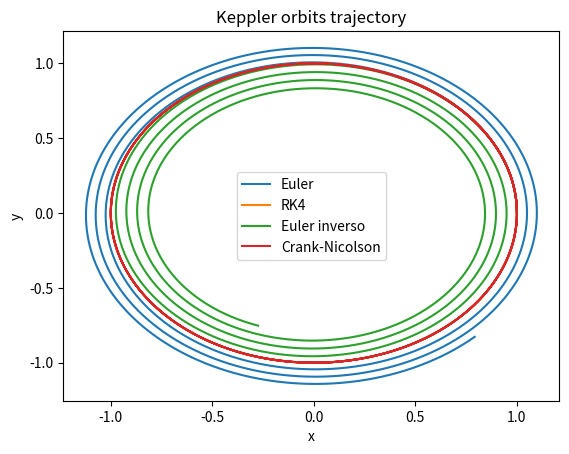

This chart was generated by the following Python code:
from numpy import array, zeros, linspace
import matplotlib.pyplot as plt
from scipy.optimize import newton

#Esquema numérico Euler U_n+1 = U_n + Δt * F_n

def Euler(U, dt, t, F):
    return U + dt * F(U, t)

#Esquema numérico RK4 U_n+1 = U_n + Δt / 6 * (k1 + 2 * k2 + 2 * k3 + k4)

def RK4(U, dt, t, F):
    k1 = F(U, t)
    k2 = F(U + dt * k1 / 2, t + dt / 2)
    k3 = F(U + dt * k2 / 2, t + dt / 2)
    k4 = F(U + dt * k3, t + dt)
    return U + dt / 6 * (k1 + 2 * k2 + 2 * k3 + k4)

#Esquema numérico de Euler inverso U_n+1 = U_n + Δt * F_n+1

def Euler_inverso(U, dt, t, F):
    def G(X):
       return X - U - dt * F(X, t)   
    return newton(G, U)

#Esquema numérico de Crank Nicolson U_n+1 = U_n + Δt / 2 * (F_n+1 + F_n)

def Crank_Nicolson(U, dt, t, F):
    def G(X):
       return X - U - dt / 2 * (F(U, t) + F(X, t))  
    return newton(G, U)

#Problema físico de Keppler

def Keppler(U, t):
    return array([U[2], U[3], - U[0] / (U[0] ** 2 + U[1] ** 2) ** 1.5, - U[1] / (U[0] ** 2 + U[1] ** 2) ** 1.5])

#Problema físico de un oscilador

def Oscilator(U,t):
    x = U[0]
    xdot = U[1]
    return array([xdot, - x])


#Problema de Cauchy

def Cauchy(U0, t, Scheme, F):
    N = len(t)
    U = zeros((N, len(U0)))
    U[0, :] = U0
    for i in range(0, N-1):
        dt = t[i + 1] - t[i]
        U[i + 1, :] = Scheme(U[i, :], dt, t, F)
    return (U)

#Se inicializa las diferentes variables y condiciones iniciales

N = 5000
dt = 20/N

t = linspace(0, N * dt, N+1)

Problema_fisico = Keppler

U0 = [1, 0, 0, 1]

U_Euler = Cauchy(U0, t, Euler, Problema_fisico)
U_RK4 = Cauchy(U0, t, RK4, Problema_fisico)
U_Euler_inverso = Cauchy(U0, t, Euler_inverso, Problema_fisico)
U_Crank_nicolson = Cauchy(U0, t, Crank_Nicolson, Problema_fisico)

plt.plot(U_Euler[:, 0], U_Euler[:, 1])
plt.plot(U_RK4[:, 0], U_RK4[:, 1])
plt.plot(U_Euler_inverso[:, 0], U_Euler_inverso[:, 1])
plt.plot(U_Crank_nicolson[:, 0], U_Crank_nicolson[:, 1])
plt.xlabel('x')
plt.ylabel('y')
plt.title('Keppler orbits trajectory')
plt.legend(["Euler", "RK4", "Euler inverso", "Crank-Nicolson"])
plt.show()
